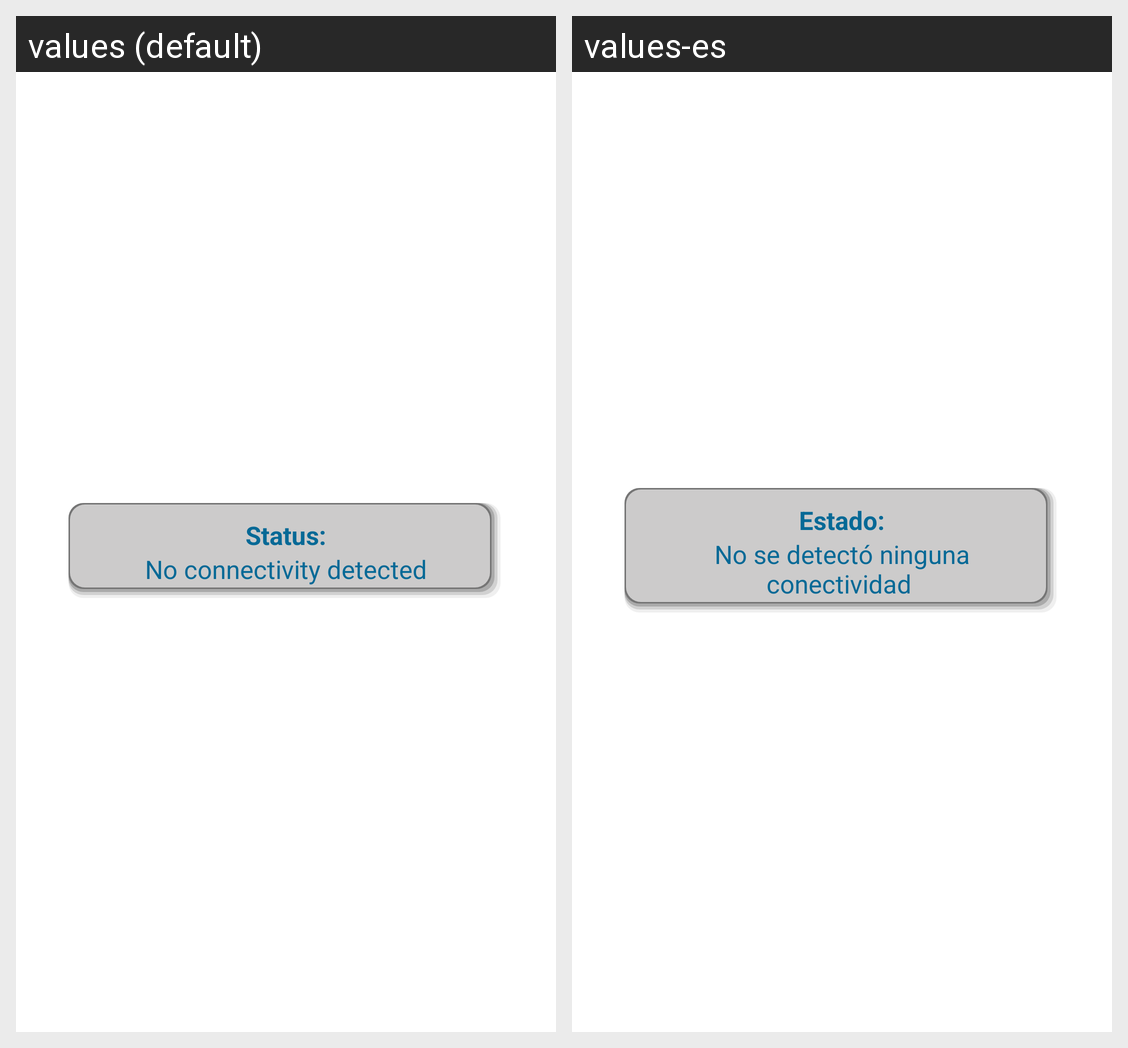

Here is an Android app screen in its default locale and in the app's own translations. Write out the translated-string differences for the strings that appear on this screen.
Android screen res/layout/synch_row2adapter.xml rendered under 2 locales, left to right: values (default), values-es. Device: Nexus 5 (rendered at 1080×1920; each locale shown at half size, 540×960, under a caption strip naming it); theme AppTheme.
Strings drawn on this screen, with the default value and each locale's value (text and hints the layout hard-codes, and strings that could not be matched under every locale, appear in the picture but are not listed):

sync_status
  values: Status:
  values-es: Estado:

sync_no_connectivity
  values: No connectivity detected
  values-es: No se detectó ninguna conectividad
